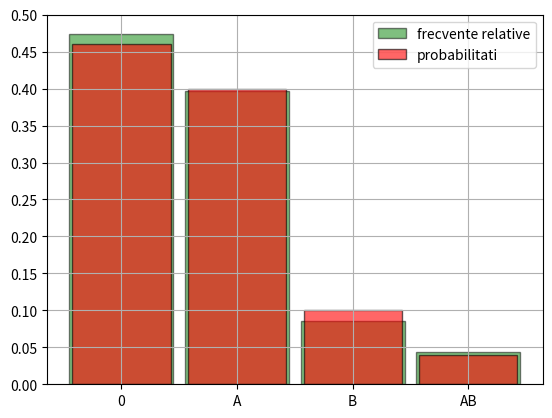
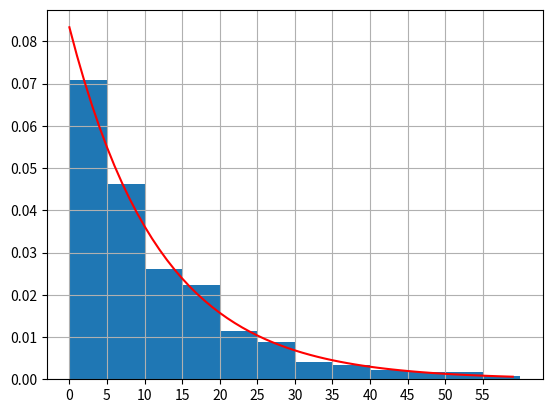

Python code for these plots, in order:
from scipy.stats import uniform


# problema 1
def generare_nr_pseudoaleatoare_discret(valori, probabilitati,N):
    X=[]
    U = uniform.rvs(size=N)
    for i in range(N):
        pozitie = 0
        sum_prob = probabilitati[0]
        while U[i] > sum_prob:         #  U[i] <= sum_prob
            pozitie+=1
            sum_prob+=probabilitati[pozitie]
        X.append(valori[pozitie])      # atunci X.append(valori[pozitie-1])
    return X


from matplotlib.pyplot import bar, show, hist, grid, legend, xticks, yticks

valori, probabilitati = range(4), (0.46, 0.40, 0.10, 0.04)

data = generare_nr_pseudoaleatoare_discret(valori,probabilitati,1000)
bin_edges = [i+0.5 for i in range(-1,4)]
hist(data, bin_edges, density = True, rwidth=0.9, color ='green',
     edgecolor='black', alpha = 0.5, label='frecvente relative')

distribution = dict([(k,probabilitati[k]) for k in range(4)])
bar(distribution.keys(),distribution.values(), width=0.85,color='red',
    edgecolor='black',alpha=0.6, label='probabilitati')

xticks(ticks=range(4),labels=("0","A","B","AB"))
yticks([k/100 for k in range(0,55,5)])
legend(loc='upper right')
grid()
show()

#problema 2

from math import log
from scipy.stats import expon
from matplotlib.pyplot import plot


def my_exp_rand_vals(alpha,N):
    U = uniform.rvs(size=N)
    X = [-1/alpha*log(1-U[i]) for i in range(N)]
    return X

alpha = 1/12

data = my_exp_rand_vals(alpha,2000)
#or data = expon.rvs(loc=0,scale=12,size=1000)
hist(data, bins=12, density = True,range=(0,60))

x = range(60)
plot(x,expon.pdf(x,loc=0,scale=1/alpha),'r-')

xticks(range(0,60,5))
grid()
show()
